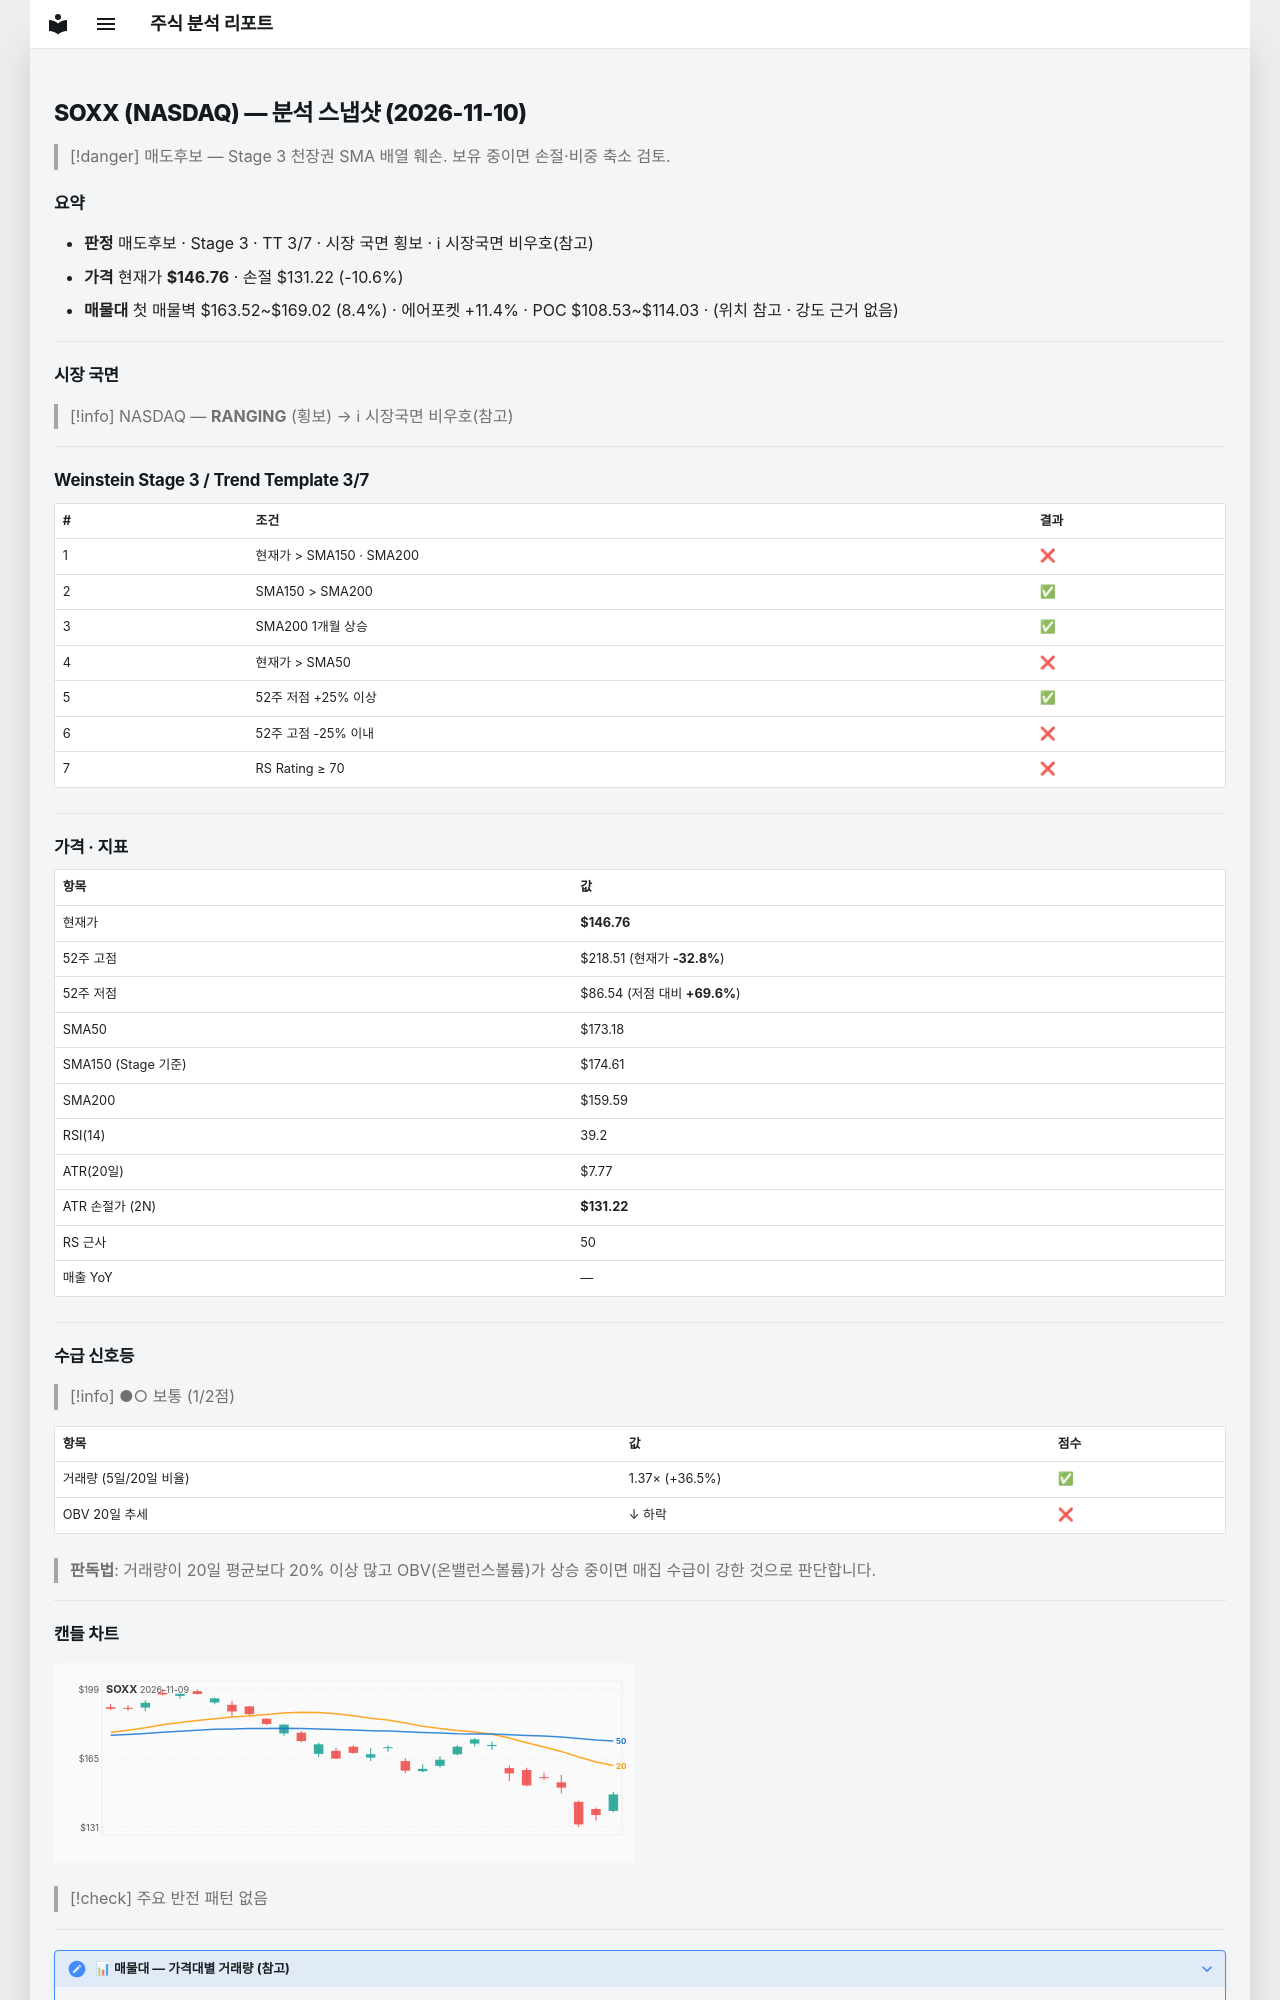

repository: soloandco/stock-reports · page: snapshots/SOXX-2026-11-10/index.html · generator: mkdocs

---
type: analysis-snapshot
title: SOXX 분석 스냅샷
ticker: SOXX
market: NASDAQ
created: 2026-11-10
updated: 2026-11-10
bar-date: 2026-11-09
verdict: 매도후보
real-rr: 2.69
sma50-gap-pct: -15.3
weekly-position: 저항대아래
weekly-overhead-price: 188.55
weekly-overhead-pct: 28.5
stage: 3
trend-template-score: 3
tt-max: 7
ma-set: sma-50-150-200
price: 146.75999450683594
stop-price: 131.2198405510532
market-regime: RANGING
supply-demand-score: 1/2
supply-demand-label: 보통
status: tracking
tags:
  - stock-agent
  - watchlist
  - SOXX
  - analysis
related:
  - "[[analysis-template]]"
---

# SOXX (NASDAQ) — 분석 스냅샷 (2026-11-10)

> [!danger] 매도후보 — Stage 3 천장권
> SMA 배열 훼손. 보유 중이면 손절·비중 축소 검토.

## 요약

- **판정** 매도후보 · Stage 3 · TT 3/7 · 시장 국면 횡보 · ℹ 시장국면 비우호(참고)
- **가격** 현재가 **$146.76** · 손절 $131.22 (-10.6%)
- **매물대** 첫 매물벽 $163.52~$169.02 (8.4%) · 에어포켓 +11.4% · POC $108.53~$114.03 · (위치 참고 · 강도 근거 없음)

---

## 시장 국면

> [!info] NASDAQ — **RANGING** (횡보) → ℹ 시장국면 비우호(참고)

---

## Weinstein Stage 3 / Trend Template 3/7

| # | 조건 | 결과 |
|---|------|------|
| 1 | 현재가 > SMA150 · SMA200 | ❌ |
| 2 | SMA150 > SMA200 | ✅ |
| 3 | SMA200 1개월 상승 | ✅ |
| 4 | 현재가 > SMA50 | ❌ |
| 5 | 52주 저점 +25% 이상 | ✅ |
| 6 | 52주 고점 -25% 이내 | ❌ |
| 7 | RS Rating ≥ 70 | ❌ |

---

## 가격 · 지표

| 항목 | 값 |
|------|---|
| 현재가 | **$146.76** |
| 52주 고점 | $218.51 (현재가 **-32.8%**) |
| 52주 저점 | $86.54 (저점 대비 **+69.6%**) |
| SMA50 | $173.18 |
| SMA150 (Stage 기준) | $174.61 |
| SMA200 | $159.59 |
| RSI(14) | 39.2 |
| ATR(20일) | $7.77 |
| ATR 손절가 (2N) | **$131.22** |
| RS 근사 | 50 |
| 매출 YoY | — |

---
## 수급 신호등

> [!info] ●○ 보통 (1/2점)

| 항목 | 값 | 점수 |
|------|------|------|
| 거래량 (5일/20일 비율) | 1.37× (+36.5%) | ✅ |
| OBV 20일 추세 | ↓ 하락 | ❌ |

> **판독법**: 거래량이 20일 평균보다 20% 이상 많고 OBV(온밸런스볼륨)가 상승 중이면 매집 수급이 강한 것으로 판단합니다.

---
